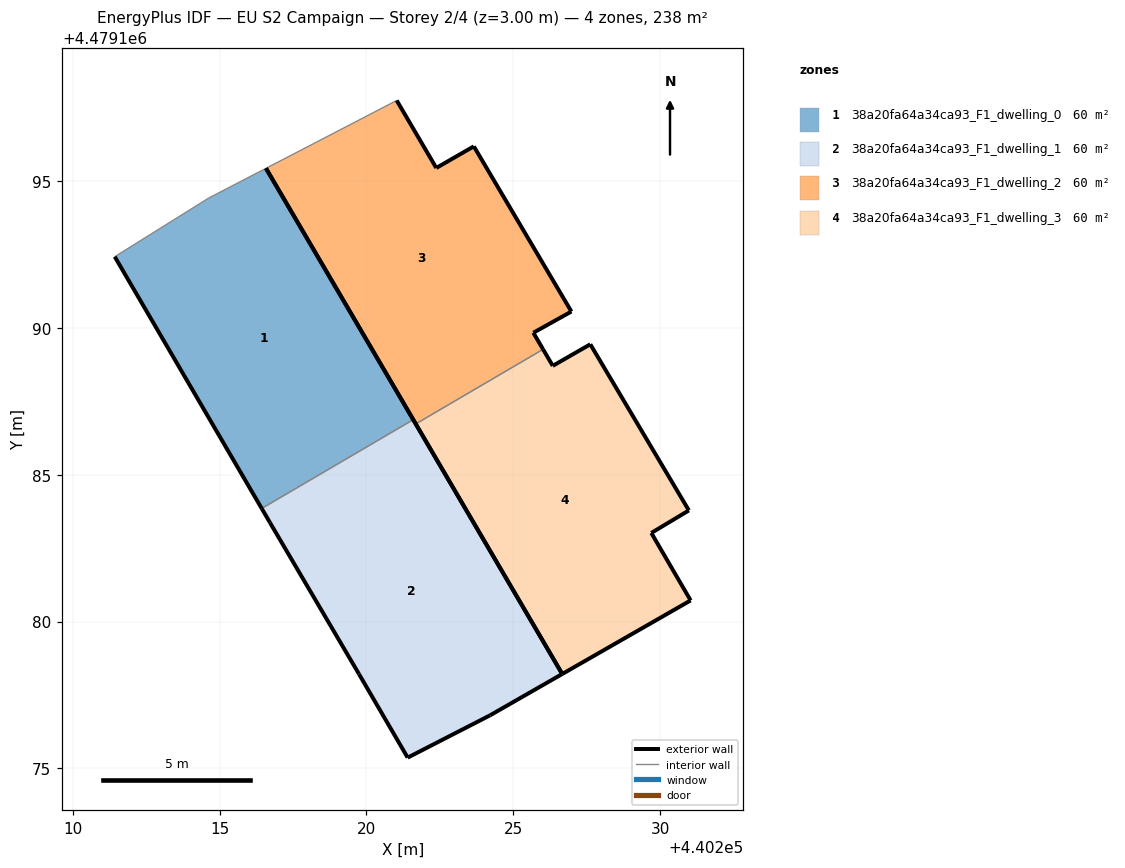
=== STOREY PLAN SPEC (per zone: floor XY polygon, exterior-wall plan segments, windows/doors) ===
zone 1: 38a20fa64a34ca93_F1_dwelling_0  (59.6 m²)
  floor: (440221.59, 4479186.87) (440216.58, 4479195.43) (440214.63, 4479194.42) (440211.43, 4479192.42) (440216.43, 4479183.85)
  exterior wall: (440216.58, 4479195.43) – (440221.59, 4479186.87)  [9.9 m]
  exterior wall: (440216.43, 4479183.85) – (440211.43, 4479192.42)  [9.9 m]
  interior walls: 3
zone 2: 38a20fa64a34ca93_F1_dwelling_1  (59.6 m²)
  floor: (440224.21, 4479176.81) (440226.66, 4479178.22) (440221.59, 4479186.87) (440216.43, 4479183.85) (440216.72, 4479183.37) (440219.75, 4479178.21) (440221.40, 4479175.37)
  exterior wall: (440221.59, 4479186.87) – (440226.66, 4479178.22)  [10.0 m]
  exterior wall: (440226.66, 4479178.22) – (440224.21, 4479176.81)  [2.8 m]
  exterior wall: (440224.21, 4479176.81) – (440221.40, 4479175.37)  [3.2 m]
  exterior wall: (440221.40, 4479175.37) – (440219.75, 4479178.21)  [3.3 m]
  exterior wall: (440219.75, 4479178.21) – (440216.72, 4479183.37)  [6.0 m]
  exterior wall: (440216.72, 4479183.37) – (440216.43, 4479183.85)  [0.6 m]
  interior walls: 1
zone 3: 38a20fa64a34ca93_F1_dwelling_2  (59.6 m²)
  floor: (440226.01, 4479189.27) (440225.68, 4479189.83) (440226.98, 4479190.55) (440223.65, 4479196.18) (440222.38, 4479195.44) (440221.03, 4479197.74) (440216.58, 4479195.43) (440221.68, 4479186.73)
  exterior wall: (440226.98, 4479190.55) – (440225.68, 4479189.83)  [1.5 m]
  exterior wall: (440225.68, 4479189.83) – (440226.01, 4479189.27)  [0.7 m]
  exterior wall: (440221.68, 4479186.73) – (440216.58, 4479195.43)  [10.1 m]
  exterior wall: (440221.03, 4479197.74) – (440222.38, 4479195.44)  [2.7 m]
  exterior wall: (440222.38, 4479195.44) – (440223.66, 4479196.18)  [1.5 m]
  exterior wall: (440223.66, 4479196.18) – (440226.98, 4479190.55)  [6.5 m]
  interior walls: 2
zone 4: 38a20fa64a34ca93_F1_dwelling_3  (59.6 m²)
  floor: (440231.03, 4479180.72) (440229.70, 4479183.02) (440230.97, 4479183.78) (440227.62, 4479189.44) (440226.34, 4479188.71) (440226.01, 4479189.27) (440221.68, 4479186.73) (440226.66, 4479178.22)
  exterior wall: (440230.97, 4479183.78) – (440229.70, 4479183.02)  [1.5 m]
  exterior wall: (440229.70, 4479183.02) – (440231.03, 4479180.72)  [2.7 m]
  exterior wall: (440231.03, 4479180.72) – (440226.66, 4479178.22)  [5.0 m]
  exterior wall: (440226.66, 4479178.22) – (440221.68, 4479186.73)  [9.9 m]
  exterior wall: (440226.01, 4479189.27) – (440226.34, 4479188.71)  [0.7 m]
  exterior wall: (440226.34, 4479188.71) – (440227.62, 4479189.44)  [1.5 m]
  exterior wall: (440227.62, 4479189.44) – (440230.97, 4479183.78)  [6.6 m]
  interior walls: 1

=== DERIVED (storey summary) ===
Building: EU S2 Campaign
Storey: 2 of 4  (floor level z = 3.00 m)
Storey gross floor area: 238.2 m²
Zones on this storey: 4
  - 38a20fa64a34ca93_F1_dwelling_0: floor 59.6 m²; exterior wall 19.8 m (59.5 m²); WWR 0.0%
  - 38a20fa64a34ca93_F1_dwelling_1: floor 59.6 m²; exterior wall 25.8 m (77.5 m²); WWR 0.0%
  - 38a20fa64a34ca93_F1_dwelling_2: floor 59.6 m²; exterior wall 22.9 m (68.7 m²); WWR 0.0%
  - 38a20fa64a34ca93_F1_dwelling_3: floor 59.6 m²; exterior wall 27.8 m (83.3 m²); WWR 0.0%
Zone adjacency (shared interzone walls):
  - 38a20fa64a34ca93_F1_dwelling_0 ↔ 38a20fa64a34ca93_F1_dwelling_1
  - 38a20fa64a34ca93_F1_dwelling_2 ↔ 38a20fa64a34ca93_F1_dwelling_3